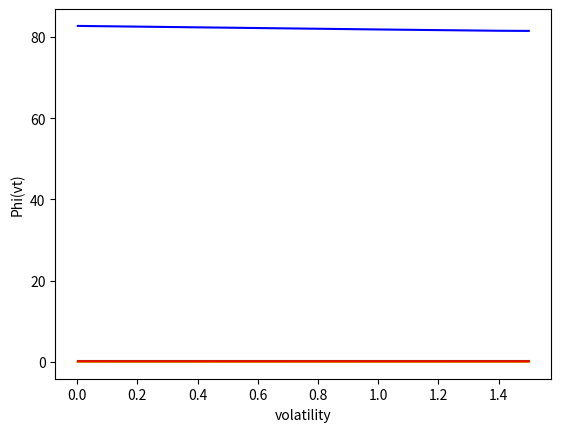

This figure's Python source:
# -*- coding: utf-8 -*-
"""
Created on Thu May 13 10:59:14 2021

[redacted]
"""

import numpy as np
import time 

#number N of points
N=1000
#parameters
#theta is long run variance in Heston Model
theta=0.122251
#mean revert rate
kappa=4.996804
#correlation assume 0<=rho<=1
rho=0.5
#parameter in the diff eq solution; the square of it needs to be strictly less 2*k*theta aka Feller condition; it is vol of vol
e=0.849266
#Gamma is parameter in the utility function; it represents risk aversion
g=2
#max volatility 
vmax=1.5
#min volatility 
v1=0.001
#volatility discrete increments
dv=(vmax-v1)/(N)    
#time increments
dt=0.0001
#lamdba is the excess expected return to return volatility.
l=0.3
#The risk-free rate of return
r=0.01
#is the discount factor for the utility;  it determines the fraction of wealth to spend and impatience of investor 
delta=0.01
#creates the volatility vector
v=np.arange(v1,vmax+dv/2,dv)


#modified parameters
kprime=kappa-(g-1)*l*rho*e/g
thetaprime=theta*kappa/kprime 

#mu prime
M=kprime*thetaprime-kprime*v
#test for Mu sign for later use
Mplus=M>0
Mminus=M<0
#
sigmaprime=(e**2)*v
#create diagonals   
supdiag=Mplus[1:]*M[1:]/dv+0.5*sigmaprime[1:]/(dv**2)
subdiag=-M[:N]*Mminus[:N]/dv+0.5*sigmaprime[:N]/(dv**2)
#create the matrix S
S=np.diag(supdiag,+1)+np.diag(subdiag,-1) 
supdiag=np.append(supdiag,0)
subdiag=np.append(0,subdiag)
maindiag=-supdiag-subdiag
S=S+np.diag(maindiag,0)
#inverted matrix for later
inv=np.linalg.inv(np.eye(N+1)-S*dt)

#create initial H guess
#want to go from 100 to 0.1 in N+1 steps
H=np.arange(100,0.1-(99.9/N),-99.9/N)
#H=np.ones([N+1])/delta
#set up testing for iteration
diff=100
test=0.0001
iteration=0
#the main iteration
while diff>test:    
 #calculate H difference equation
 Hlong=np.append(H,0)
 Hlong=np.append(0,Hlong)
 Hprime=(Hlong[1:]-Hlong[:N+2])/dv
 #create K for each iteration
 #use vector form for computational speed
 HH=(Hprime[1:]*Mplus+Hprime[:N+1]*Mminus)/H
 K= delta/g+(1-1/g)*(r+0.5*g*v*(l**2-g**2*e**2*(1-rho**2)*(HH**2)))
 #store the last H
 Hprev=H 
 K=1-K*dt
 RHS=K*H+dt
 #calculate new H in three steps
 H=inv.dot(RHS)
 #Format the new H to also have zeros at ends
 #check the diff between the two
 diff= max(abs(H-Hprev))
 #just to see the number of the current iteration as it goes
 iteration+=1
 print(iteration)
print('end')
phi=(l/g)-rho*e*(Hprime[:-1]/H)
intertemp=-rho*e*(Hprime[:-1]/H)


import matplotlib.pyplot as plt

plt.plot(v[1:],H[1:],'b')
plt.xlabel('volatility')
plt.ylabel('H(vt)')
plt.plot(v[1:],phi[1:]-intertemp[1:],'g')
plt.xlabel('volatility')
plt.ylabel('Myopic part')
plt.plot(v[1:],intertemp[1:],'y')
plt.xlabel('volatility')
plt.ylabel('Intertemporal part')
plt.plot(v[1:],phi[1:],'r')
plt.xlabel('volatility')
plt.ylabel('Phi(vt)')
